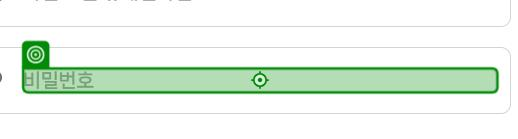
Task: Robotic Enterprise Framework
Workflow: DBLife_Main

Step 1: type a value into the element '비밀번호' in window 'eTopia' (chrome.exe)

Step 2: click on the element in window 'eTopia' (chrome.exe) (no picture)

Step 3: check the element (msedge.exe) (no picture)

Step 4: click on the link (msedge.exe) (no picture)

Step 5: check the element (chrome.exe) (no picture)

Step 6: click on the link (chrome.exe) (no picture)

Step 7: check the element (chrome.exe) (no picture)

Step 8: click on the link (chrome.exe) (no picture)

Step 9: check the element (chrome.exe) (no picture)

Step 10: click on the link (chrome.exe) (no picture)

Step 11: check the pane in window '팝업미리보기 - Chrome' (chrome.exe) (no picture)

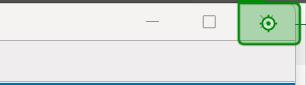
Step 12: click on the push button '닫기' in window '팝업미리보기 - Chrome' (chrome.exe)

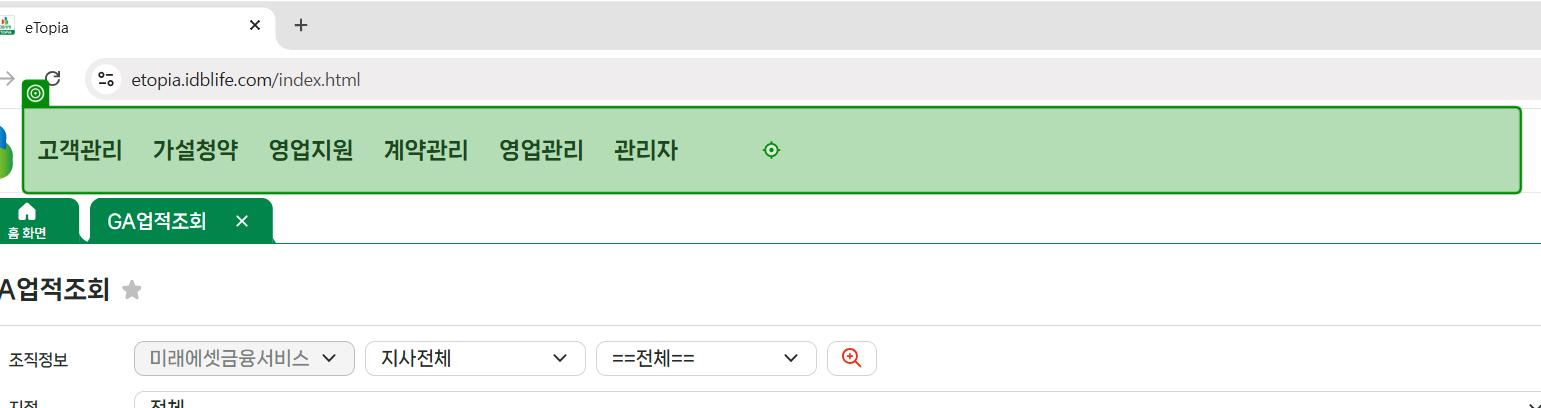
Step 13: type a value into the element in window 'eTopia' (chrome.exe)

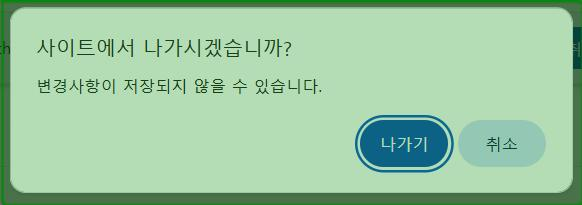
Step 14: check the element in window '사이트에서 나가시겠습니까?' (chrome.exe)
